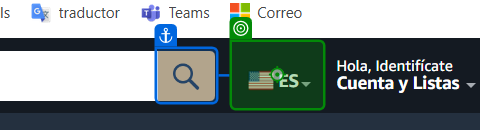
Task: Cotizar productos en Amazon
Workflow: Valida_IdiomaMoneda

Step 1: click on the link 'icp-nav-flyout' in window 'Amazon.com en espanol. Gasta menos. Sonríe más.' (chrome.exe)

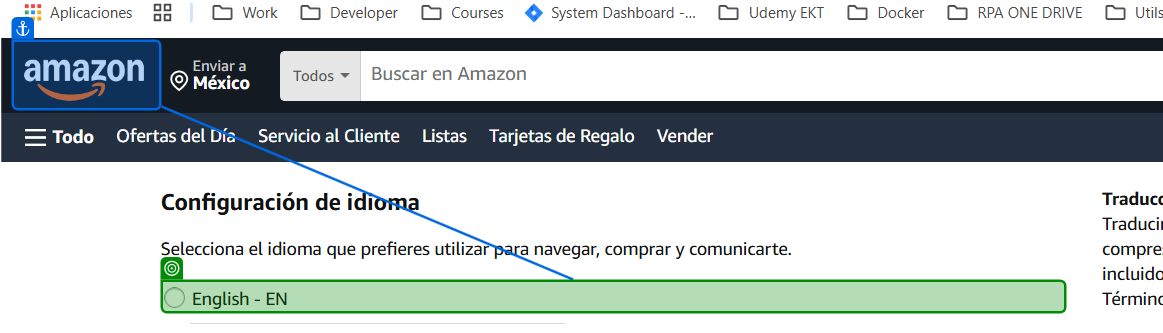
Step 2: check the label in window 'Cambiar configuración de idioma y moneda' (chrome.exe)

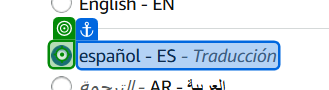
Step 3: click on the text in window 'Cambiar configuración de idioma y moneda' (chrome.exe)

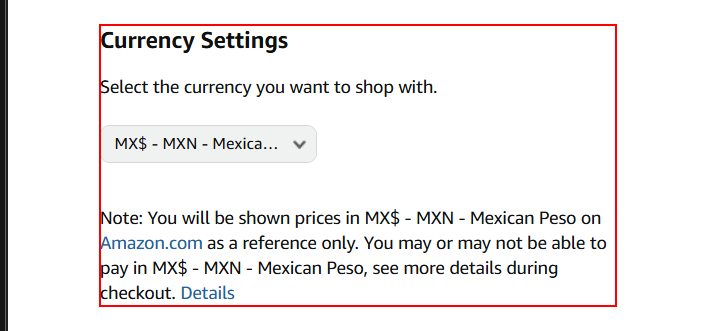
Step 4: find the paragraph (chrome.exe)

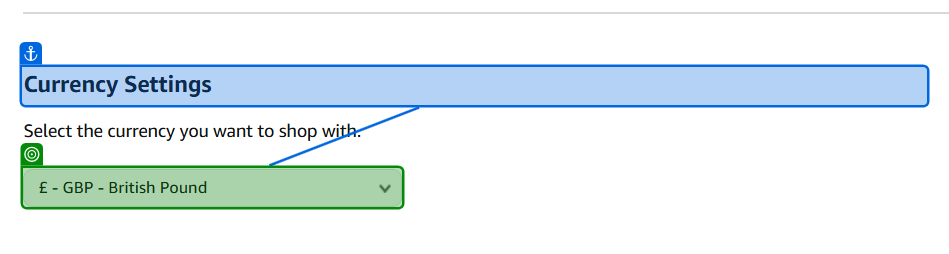
Step 5: select "[childrens.where(Function(x) x.Get("value").ToString.Contains(strMoneda.Substring(0,3))).FirstOrDefault().Get("innerhtml").ToString.Trim]" in the element in window 'Cambiar configuración de idioma y moneda' (chrome.exe)

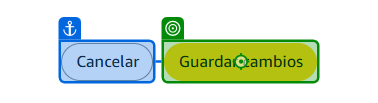
Step 6: click on the text box in window 'Cambiar configuración de idioma y moneda' (chrome.exe)
